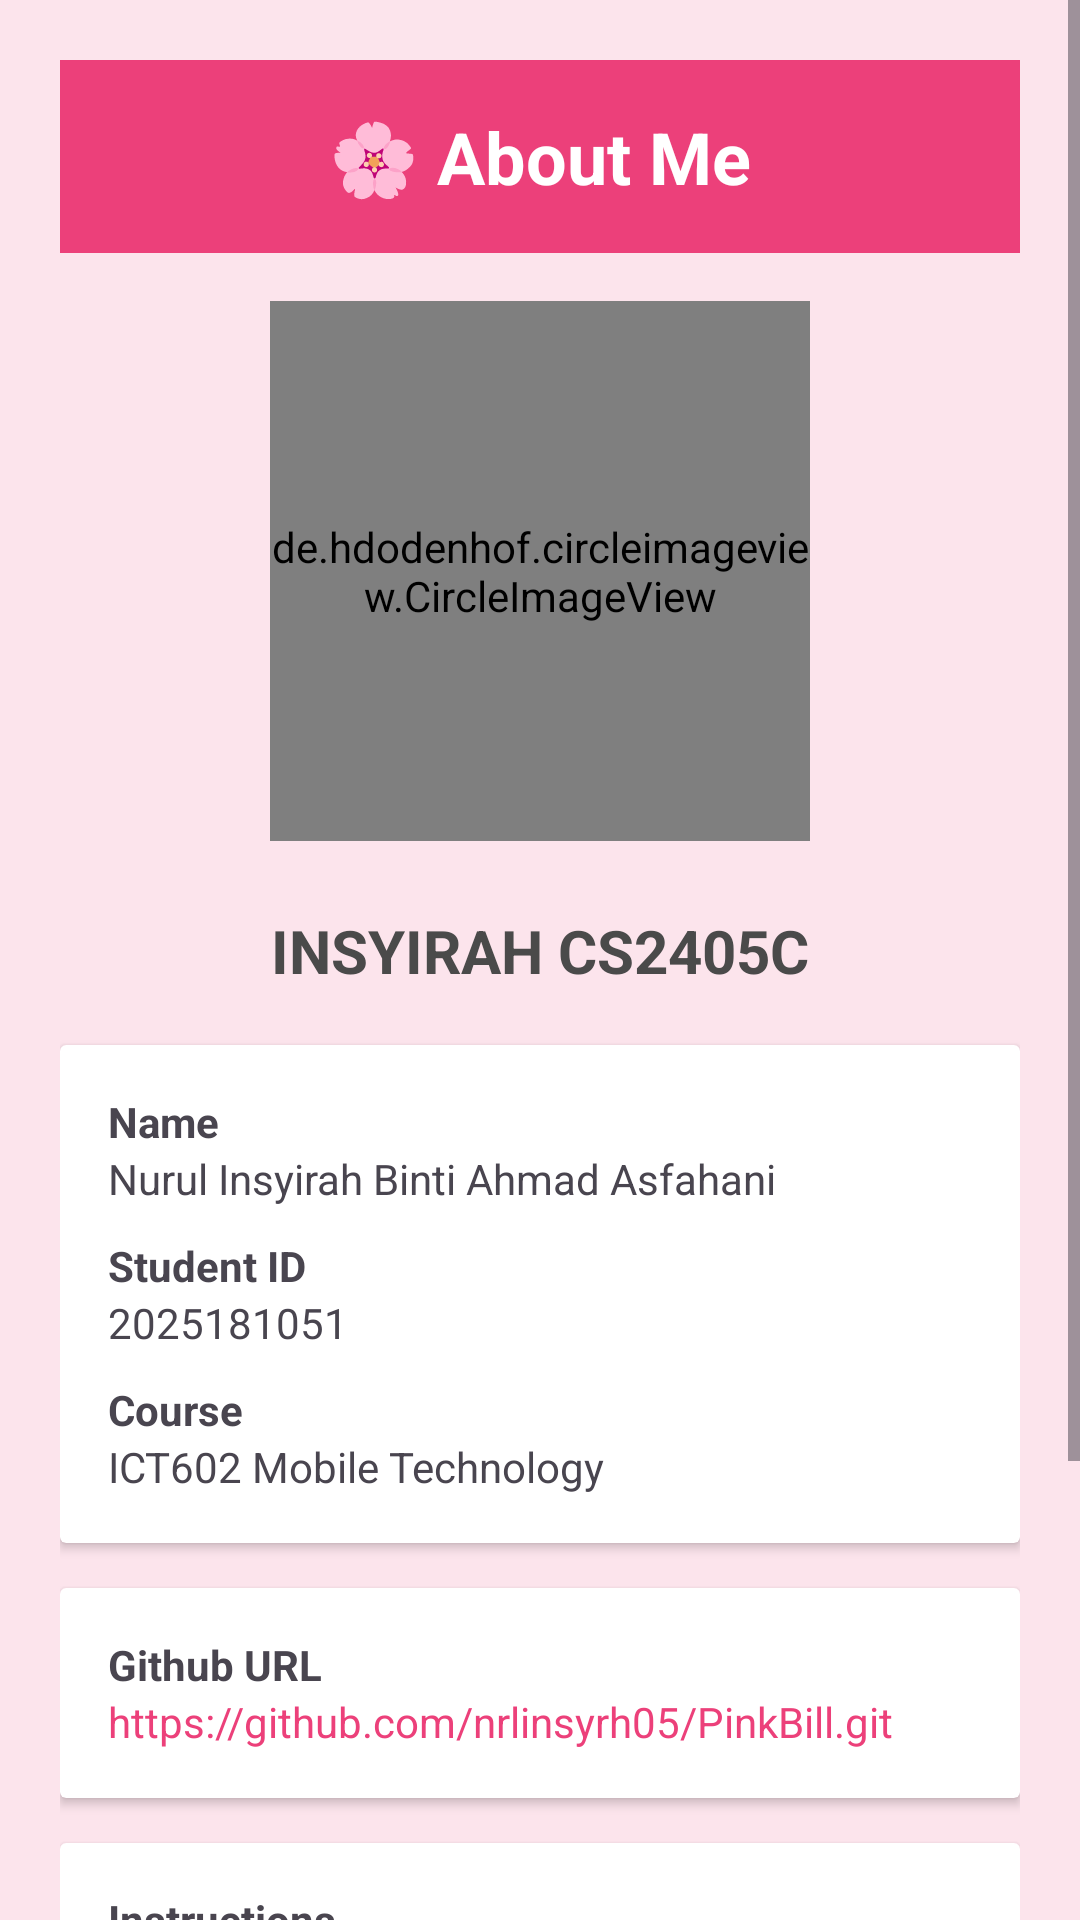

Produce the Android XML layout that renders to this screen, including the resource entries it uses.
<!-- AndroidManifest.xml: application theme Theme.BillApp -->
<!-- res/layout/activity_about.xml -->
<?xml version="1.0" encoding="utf-8"?>
<ScrollView xmlns:android="http://schemas.android.com/apk/res/android"
    android:layout_width="match_parent"
    android:layout_height="match_parent"
    xmlns:app="http://schemas.android.com/apk/res-auto"
    android:background="@color/rosePink">

    <LinearLayout
        android:layout_width="match_parent"
        android:layout_height="wrap_content"
        android:orientation="vertical"
        android:padding="20dp">

        <TextView
            android:layout_width="match_parent"
            android:layout_height="wrap_content"
            android:text="🌸 About Me"
            android:textSize="24sp"
            android:textStyle="bold"
            android:textColor="@color/white"
            android:background="@color/buttonPink"
            android:gravity="center"
            android:padding="16dp"
            android:layout_marginBottom="16dp"/>

        <de.hdodenhof.circleimageview.CircleImageView
            android:id="@+id/imgStudent"
            android:layout_width="180dp"
            android:layout_height="180dp"
            android:layout_gravity="center"
            android:layout_marginBottom="15dp"
            android:src="@drawable/me"
            app:civ_border_width="3dp"
            app:civ_border_color="@color/buttonPink"/>

        <TextView
            android:layout_width="wrap_content"
            android:layout_height="wrap_content"
            android:text="INSYIRAH CS2405C"
            android:textSize="20sp"
            android:textStyle="bold"
            android:textColor="@color/darkText"
            android:layout_gravity="center"
            android:padding="8dp"/>

        <androidx.cardview.widget.CardView
            android:layout_width="match_parent"
            android:layout_height="wrap_content"
            android:layout_marginTop="10dp">

            <LinearLayout
                android:layout_width="match_parent"
                android:layout_height="wrap_content"
                android:orientation="vertical"
                android:padding="16dp">

                <TextView
                    android:layout_width="wrap_content"
                    android:layout_height="wrap_content"
                    android:text="Name"
                    android:textStyle="bold"/>

                <TextView
                    android:id="@+id/tvName"
                    android:layout_width="wrap_content"
                    android:layout_height="wrap_content"
                    android:text="Nurul Insyirah Binti Ahmad Asfahani"/>

                <TextView
                    android:layout_width="wrap_content"
                    android:layout_height="wrap_content"
                    android:text="Student ID"
                    android:textStyle="bold"
                    android:paddingTop="10dp"/>

                <TextView
                    android:id="@+id/tvStudentID"
                    android:layout_width="wrap_content"
                    android:layout_height="wrap_content"
                    android:text="2025181051"/>

                <TextView
                    android:layout_width="wrap_content"
                    android:layout_height="wrap_content"
                    android:text="Course"
                    android:textStyle="bold"
                    android:paddingTop="10dp"/>

                <TextView
                    android:id="@+id/tvCourse"
                    android:layout_width="wrap_content"
                    android:layout_height="wrap_content"
                    android:text="ICT602 Mobile Technology"/>

            </LinearLayout>

        </androidx.cardview.widget.CardView>

        <androidx.cardview.widget.CardView
            android:layout_width="match_parent"
            android:layout_height="wrap_content"
            android:layout_marginTop="15dp">

            <LinearLayout
                android:layout_width="match_parent"
                android:layout_height="wrap_content"
                android:orientation="vertical"
                android:padding="16dp">

                <TextView
                    android:layout_width="wrap_content"
                    android:layout_height="wrap_content"
                    android:text="Github URL"
                    android:textStyle="bold"/>

                <TextView
                    android:id="@+id/tvGithub"
                    android:layout_width="wrap_content"
                    android:layout_height="wrap_content"
                    android:textColor="@color/buttonPink"
                    android:text="https://github.com/nrlinsyrh05/PinkBill.git"/>

            </LinearLayout>

        </androidx.cardview.widget.CardView>

        <androidx.cardview.widget.CardView
            android:layout_width="match_parent"
            android:layout_height="wrap_content"
            android:layout_marginTop="15dp">

            <LinearLayout
                android:layout_width="match_parent"
                android:layout_height="wrap_content"
                android:orientation="vertical"
                android:padding="16dp">

                <TextView
                    android:layout_width="wrap_content"
                    android:layout_height="wrap_content"
                    android:text="Instructions"
                    android:textStyle="bold"/>

                <TextView
                    android:layout_width="match_parent"
                    android:layout_height="wrap_content"
                    android:text="1. Select Month&#10;2. Enter Unit Used&#10;3. Enter Rebate Percentage&#10;4. Press Calculate&#10;5. Press Save Record&#10;6. View Records&#10;7. Update/Delete Record"/>

            </LinearLayout>

        </androidx.cardview.widget.CardView>

        <TextView
            android:layout_width="wrap_content"
            android:layout_height="wrap_content"
            android:text="© 2026 Nurul Insyirah"
            android:textColor="@color/darkText"
            android:layout_gravity="center"
            android:paddingTop="20dp"/>

    </LinearLayout>

</ScrollView>
<!-- resources referenced by this layout -->
<resources>
  <color name="buttonPink">#EC407A</color>
  <color name="darkText">#4A4A4A</color>
  <color name="rosePink">#FCE4EC</color>
  <color name="white">#FFFFFF</color>
  <!-- drawable me: jpg bitmap (drawable, 130846 bytes) -->
  <style name="Theme.BillApp" parent="Base.Theme.BillApp" />
  <style name="Base.Theme.BillApp" parent="Theme.Material3.Light.NoActionBar">
  
          <item name="colorPrimary">@color/pinkPrimary</item>
          <item name="colorSecondary">@color/pinkDark</item>
  
      </style>
  <color name="pinkPrimary">#F8BBD0</color>
  <color name="pinkDark">#F48FB1</color>
</resources>
